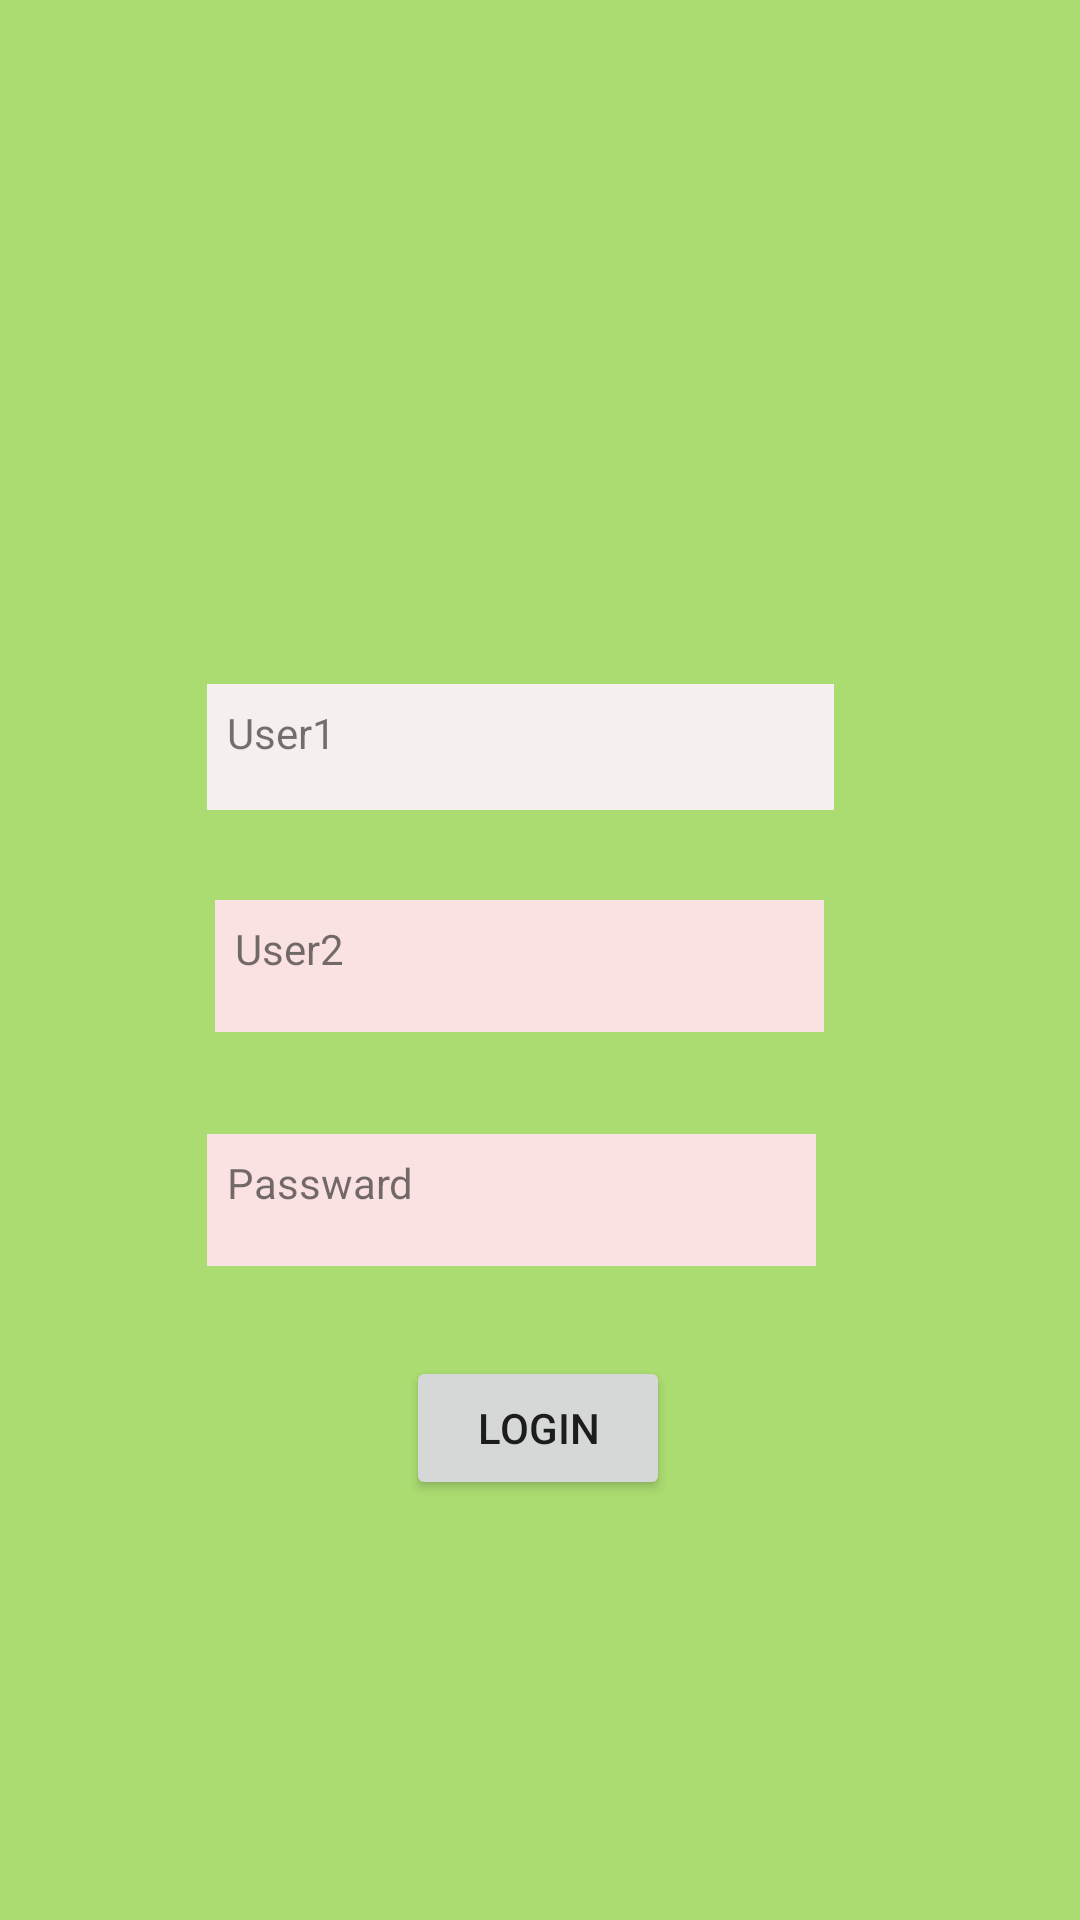

Here is an Android app screen rendered from its layout file. Give the layout XML and the strings, colors and styles it references.
<!-- AndroidManifest.xml: application theme Theme.AndroidOnePulse -->
<!-- res/layout/activity_main.xml -->
<?xml version="1.0" encoding="utf-8"?>
<androidx.constraintlayout.widget.ConstraintLayout xmlns:android="http://schemas.android.com/apk/res/android"
    xmlns:app="http://schemas.android.com/apk/res-auto"
    xmlns:tools="http://schemas.android.com/tools"
    android:layout_width="match_parent"
    android:layout_height="match_parent"
    android:background="#AADC71"
    tools:context=".MainActivity">

    <TextView
        android:id="@+id/textView4"
        android:layout_width="203dp"
        android:layout_height="44dp"
        android:layout_marginTop="108dp"
        android:background="#FAE2E2"
        android:padding="20px"
        android:text="Passward"
        app:layout_constraintEnd_toEndOf="@+id/textView2"
        app:layout_constraintHorizontal_bias="0.0"
        app:layout_constraintStart_toStartOf="@+id/textView2"
        app:layout_constraintTop_toBottomOf="@+id/textView2" />

    <TextView
        android:id="@+id/textView2"
        android:layout_width="209dp"
        android:layout_height="42dp"
        android:layout_marginTop="228dp"
        android:background="#F6EFEF"
        android:hint="User1"
        android:padding="20px"
        android:paddingStart="20px"
        android:paddingLeft="20px"
        android:paddingTop="20px"
        android:paddingEnd="20px"
        android:paddingRight="20px"
        android:paddingBottom="20px"
        android:text="User1"
        app:layout_constraintEnd_toEndOf="parent"
        app:layout_constraintHorizontal_bias="0.458"
        app:layout_constraintStart_toStartOf="parent"
        app:layout_constraintTop_toTopOf="parent" />

    <TextView
        android:id="@+id/textView3"
        android:layout_width="203dp"
        android:layout_height="44dp"
        android:layout_marginTop="30dp"
        android:background="#FAE2E2"
        android:padding="20px"
        android:text="User2"
        app:layout_constraintEnd_toEndOf="@+id/textView2"
        app:layout_constraintHorizontal_bias="0.458"
        app:layout_constraintStart_toStartOf="@+id/textView2"
        app:layout_constraintTop_toBottomOf="@+id/textView2" />

    <Button
        android:id="@+id/loginbtn"
        android:layout_width="wrap_content"
        android:layout_height="wrap_content"
        android:layout_marginTop="30dp"
        android:text="Login"
        app:layout_constraintEnd_toEndOf="parent"
        app:layout_constraintHorizontal_bias="0.498"
        app:layout_constraintStart_toStartOf="parent"
        app:layout_constraintTop_toBottomOf="@+id/textView4" />
</androidx.constraintlayout.widget.ConstraintLayout>
<!-- resources referenced by this layout -->
<resources>
  <style name="Theme.AndroidOnePulse" parent="Theme.MaterialComponents.DayNight.DarkActionBar">
          
          <item name="colorPrimary">@color/purple_500</item>
          <item name="colorPrimaryVariant">@color/purple_700</item>
          <item name="colorOnPrimary">@color/white</item>
          
          <item name="colorSecondary">@color/teal_200</item>
          <item name="colorSecondaryVariant">@color/teal_700</item>
          <item name="colorOnSecondary">@color/black</item>
          
          <item name="android:statusBarColor" tools:targetApi="l">?attr/colorPrimaryVariant</item>
          
      </style>
  <!-- not gathered from this repository: default colours our renderer supplied (Android Studio template values) -->
  <color name="purple_500">#FF6200EE</color>
  <color name="purple_700">#FF3700B3</color>
  <color name="teal_200">#FF03DAC5</color>
  <color name="teal_700">#FF018786</color>
  <color name="black">#FF000000</color>
  <color name="white">#FFFFFFFF</color>
</resources>
